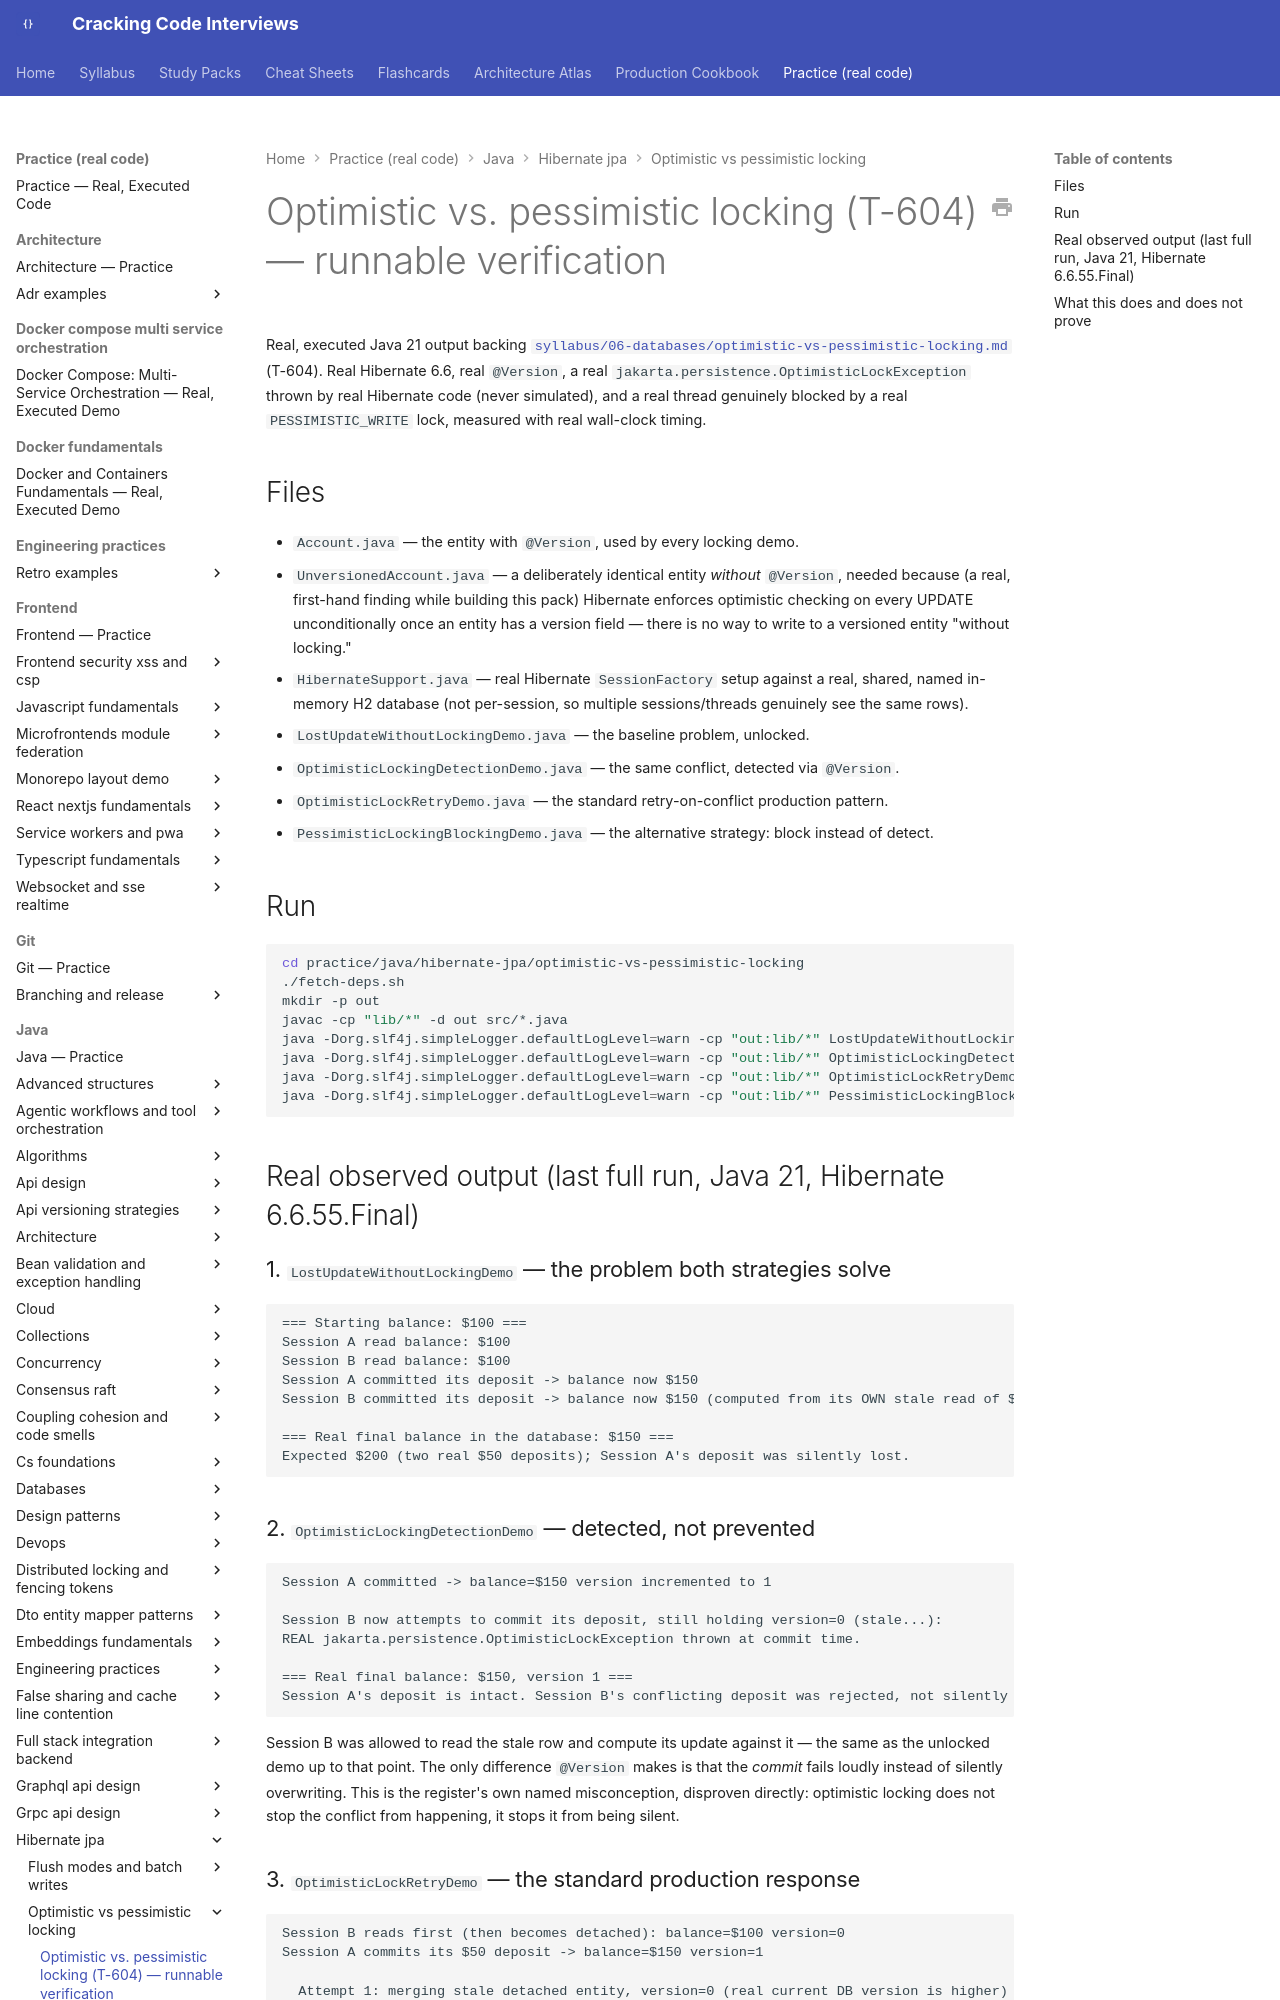

repository: JuanMelendres/cracking-code-interviews · page: practice/java/hibernate-jpa/optimistic-vs-pessimistic-locking/index.html · generator: mkdocs

# Optimistic vs. pessimistic locking (T-604) — runnable verification

Real, executed Java 21 output backing
[`syllabus/06-databases/optimistic-vs-pessimistic-locking.md`](../../../../syllabus/06-databases/optimistic-vs-pessimistic-locking.md)
(T-604). Real Hibernate 6.6, real `@Version`, a real `jakarta.persistence.OptimisticLockException`
thrown by real Hibernate code (never simulated), and a real thread genuinely blocked
by a real `PESSIMISTIC_WRITE` lock, measured with real wall-clock timing.

## Files

- `Account.java` — the entity with `@Version`, used by every locking demo.
- `UnversionedAccount.java` — a deliberately identical entity *without* `@Version`,
  needed because (a real, first-hand finding while building this pack) Hibernate
  enforces optimistic checking on every UPDATE unconditionally once an entity has a
  version field — there is no way to write to a versioned entity "without locking."
- `HibernateSupport.java` — real Hibernate `SessionFactory` setup against a real,
  shared, named in-memory H2 database (not per-session, so multiple sessions/threads
  genuinely see the same rows).
- `LostUpdateWithoutLockingDemo.java` — the baseline problem, unlocked.
- `OptimisticLockingDetectionDemo.java` — the same conflict, detected via `@Version`.
- `OptimisticLockRetryDemo.java` — the standard retry-on-conflict production pattern.
- `PessimisticLockingBlockingDemo.java` — the alternative strategy: block instead of
  detect.

## Run

```bash
cd practice/java/hibernate-jpa/optimistic-vs-pessimistic-locking
./fetch-deps.sh
mkdir -p out
javac -cp "lib/*" -d out src/*.java
java -Dorg.slf4j.simpleLogger.defaultLogLevel=warn -cp "out:lib/*" LostUpdateWithoutLockingDemo
java -Dorg.slf4j.simpleLogger.defaultLogLevel=warn -cp "out:lib/*" OptimisticLockingDetectionDemo
java -Dorg.slf4j.simpleLogger.defaultLogLevel=warn -cp "out:lib/*" OptimisticLockRetryDemo
java -Dorg.slf4j.simpleLogger.defaultLogLevel=warn -cp "out:lib/*" PessimisticLockingBlockingDemo
```
